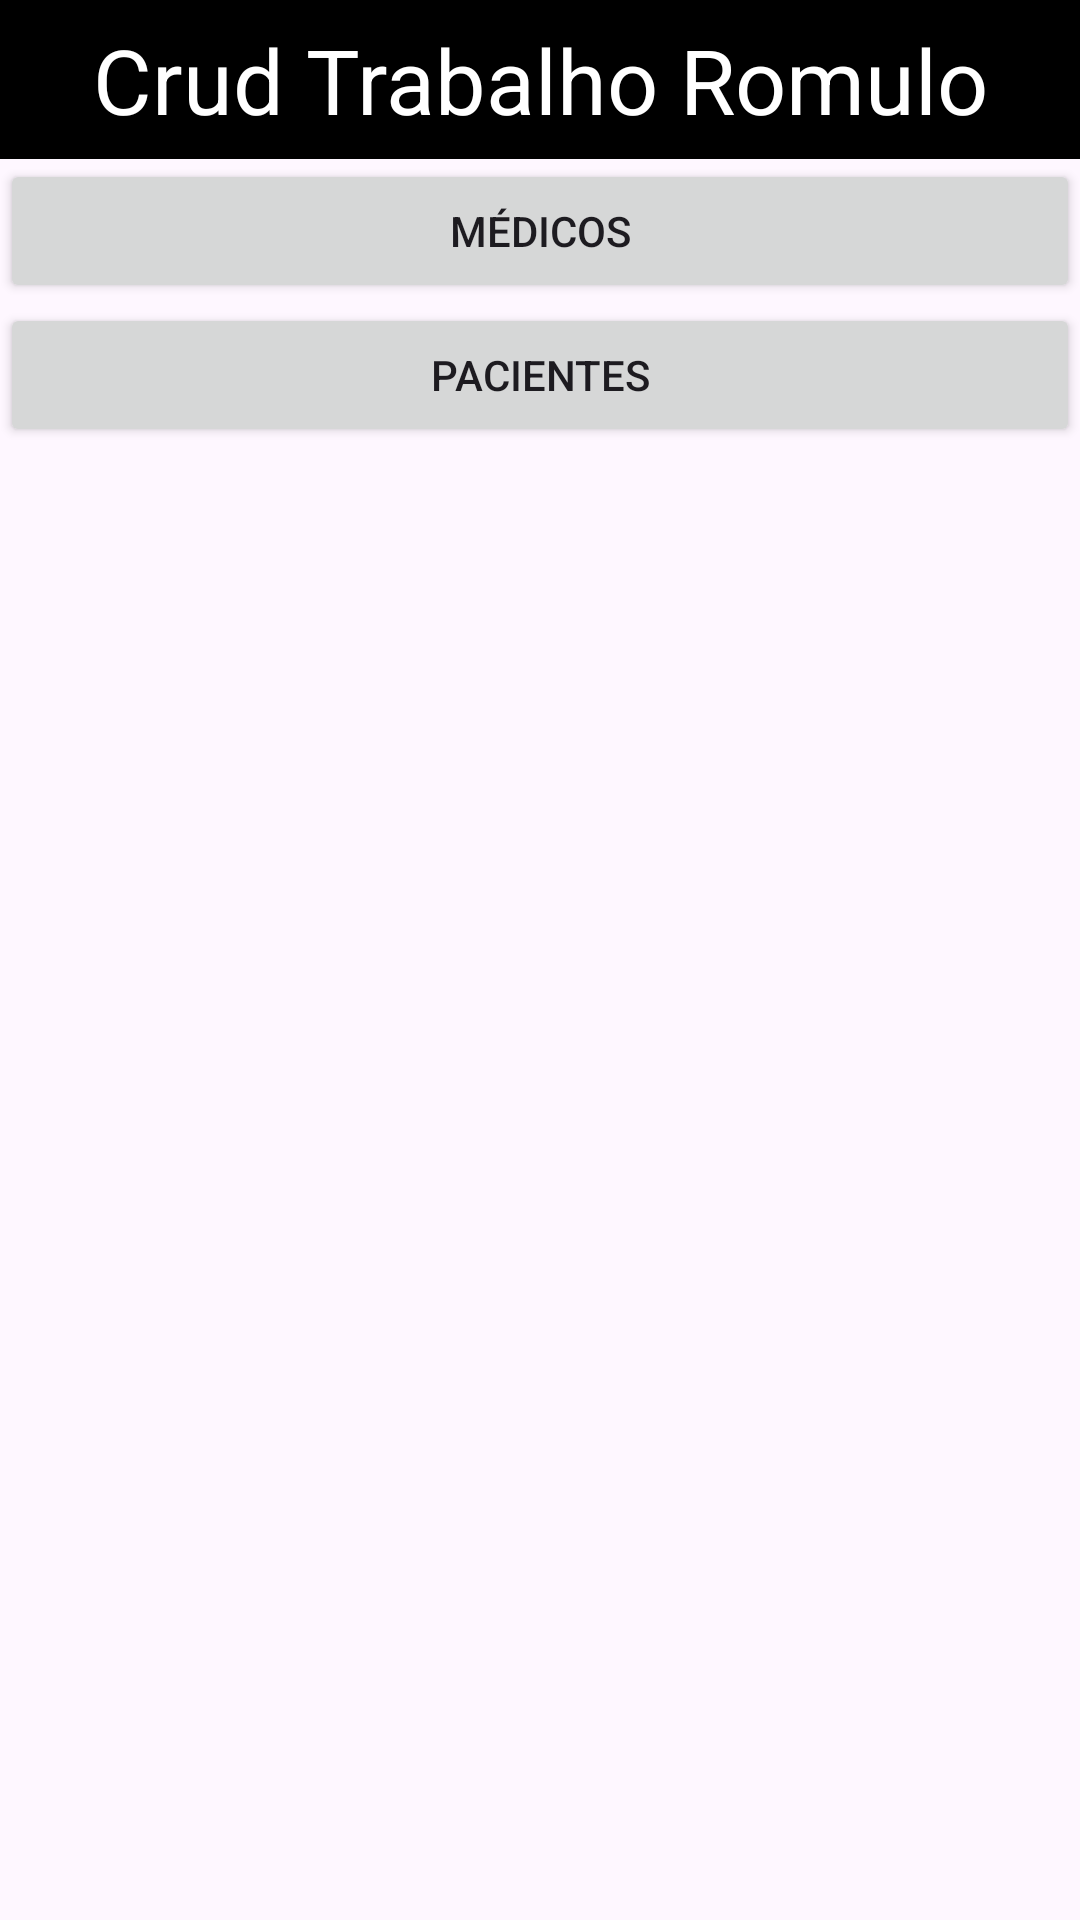

This screen was rendered from an Android layout file. Write that file and the resources it references.
<!-- AndroidManifest.xml: application theme Theme.TrabRomulo -->
<!-- res/layout/activity_main.xml -->
<?xml version="1.0" encoding="utf-8"?>
<LinearLayout xmlns:android="http://schemas.android.com/apk/res/android"
    android:layout_width="match_parent"
    android:layout_height="match_parent"
    android:orientation="vertical">

        <TextView
            android:layout_width="match_parent"
            android:layout_height="53dp"
            android:gravity="center"
            android:text="Crud Trabalho Romulo"
            android:textSize="30sp"
            android:textColor="@color/white"
            android:background="@color/black"
             />

    <Button
        android:layout_width="match_parent"
        android:layout_height="wrap_content"
        android:text="Médicos"
        android:onClick="abreMedicos"
        />

    <Button
        android:layout_width="match_parent"
        android:layout_height="wrap_content"
        android:text="Pacientes"
        android:onClick="abrePacientes"
        />



    </LinearLayout>
<!-- resources referenced by this layout -->
<resources>
  <style name="Theme.TrabRomulo" parent="Base.Theme.TrabRomulo" />
  <style name="Base.Theme.TrabRomulo" parent="Theme.Material3.DayNight.NoActionBar">
          
          
      </style>
  <!-- not gathered from this repository: default colours our renderer supplied (Android Studio template values) -->
  <color name="black">#FF000000</color>
  <color name="white">#FFFFFFFF</color>
</resources>
